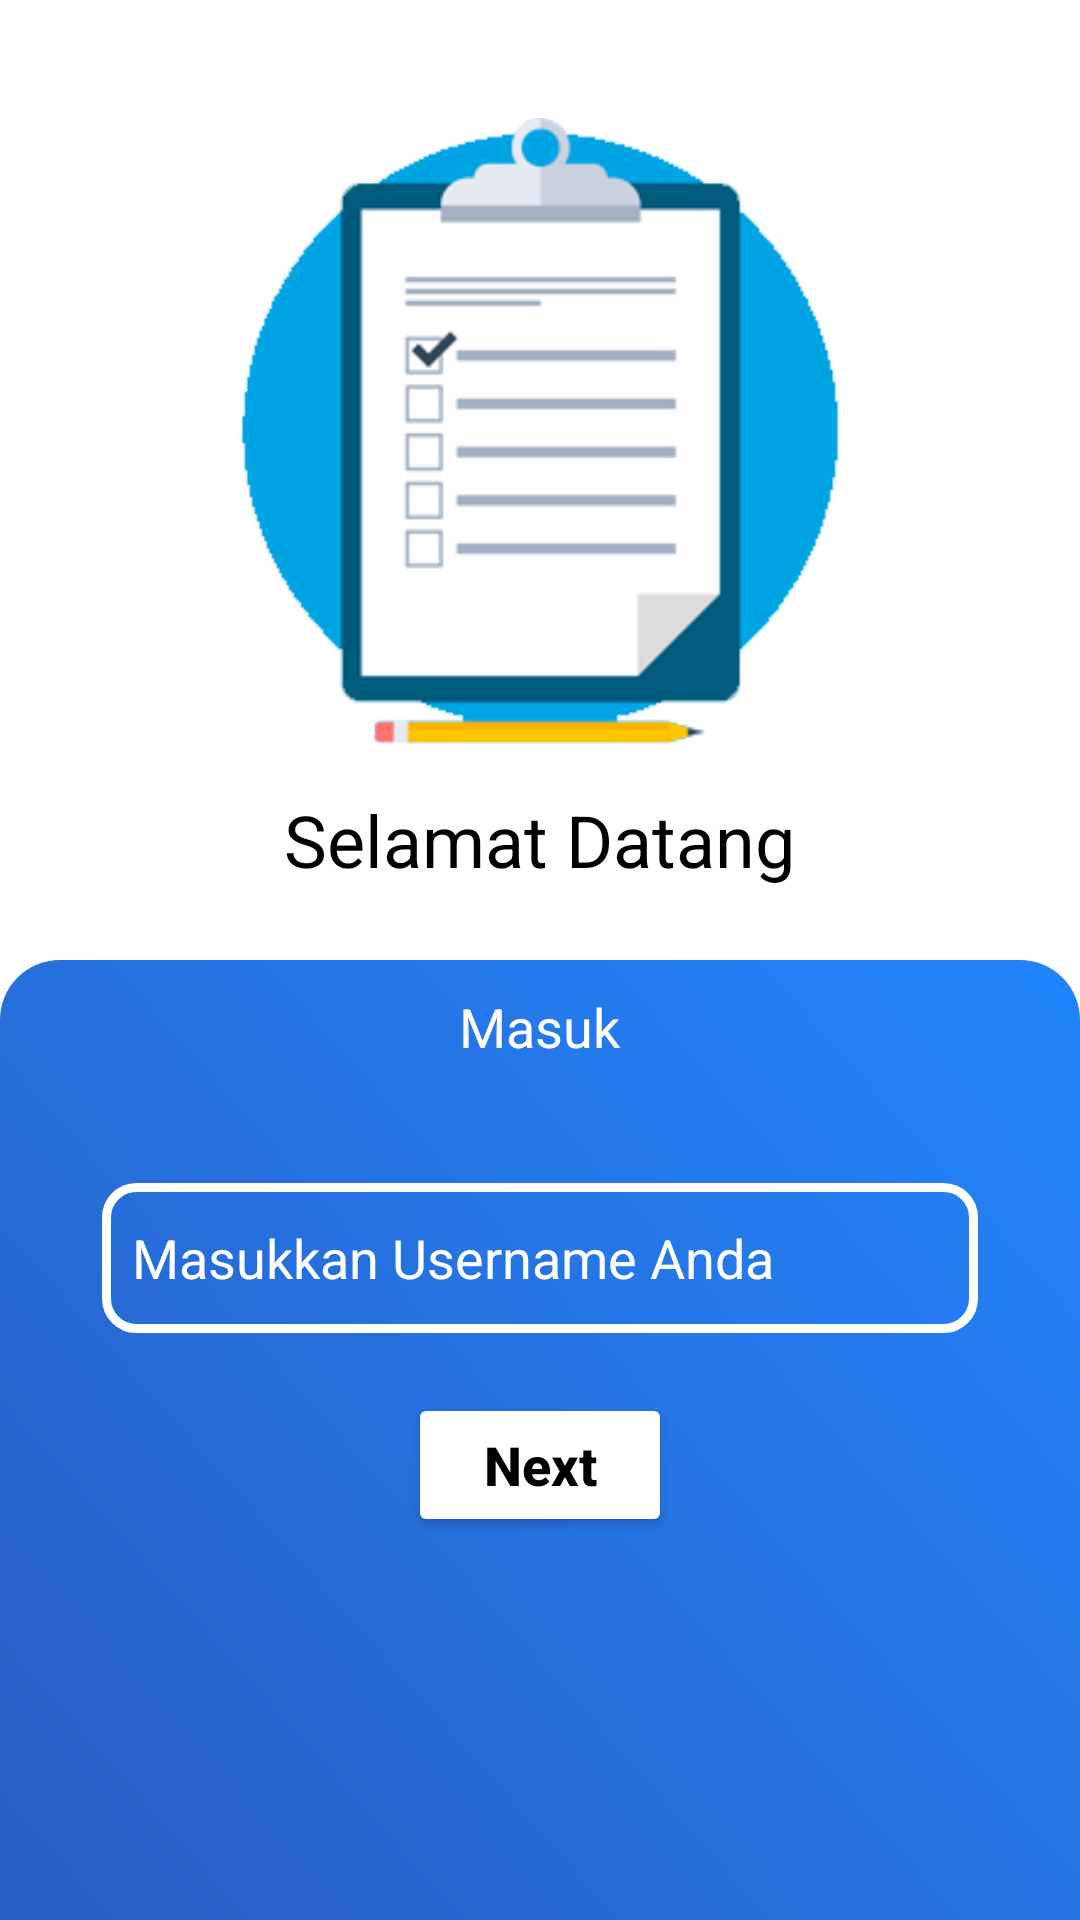

Produce the Android XML layout that renders to this screen, including the resource entries it uses.
<!-- AndroidManifest.xml: application theme Theme.LatihanPraEZNote -->
<!-- res/layout/login_page.xml -->
<?xml version="1.0" encoding="utf-8"?>
<LinearLayout xmlns:android="http://schemas.android.com/apk/res/android"
    xmlns:tools="http://schemas.android.com/tools"
    android:layout_width="match_parent"
    android:layout_height="match_parent"
    android:orientation="vertical">

    <LinearLayout
        android:layout_width="match_parent"
        android:layout_height="match_parent"
        android:layout_weight="1"
        android:gravity="center"
        android:orientation="vertical">

        <ImageView
            android:layout_width="200dp"
            android:layout_height="240dp"
            android:src="@drawable/logo" />

        <TextView
            android:layout_width="wrap_content"
            android:layout_height="wrap_content"
            android:text="@string/selamat_datang"
            android:textColor="@color/black"
            android:textSize="24sp"
            android:textAlignment="center" />


    </LinearLayout>


    <LinearLayout
        android:background="@drawable/bg_gradient"
        android:layout_width="match_parent"
        android:layout_height="match_parent"
        android:layout_weight="1"
        android:paddingHorizontal="34dp"
        android:orientation="vertical"
        android:gravity="center_horizontal">

        <TextView
            android:layout_marginTop="10dp"
            android:layout_width="wrap_content"
            android:layout_height="wrap_content"
            android:text="Masuk"
            android:textSize="18sp"
            android:textColor="@color/white"/>

        <EditText
            android:id="@+id/et_username"
            android:layout_marginTop="40dp"
            android:paddingHorizontal="10dp"
            android:background="@drawable/bg_form_login"
            android:layout_width="match_parent"
            android:layout_height="50dp"
            android:drawableStart="@drawable/ic_round_perm_identity_24"
            android:drawablePadding="10dp"
            android:hint="@string/masukkan_username_anda"
            android:textColor="@color/white"
            android:textColorHint="@color/white"/>

        <Button
            android:id="@+id/btn_next"
            android:layout_width="wrap_content"
            android:layout_height="wrap_content"
            android:layout_marginTop="20dp"
            android:backgroundTint="@color/white"
            android:text="@string/next"
            android:textColor="@color/black"
            android:textAllCaps="false"
            android:textSize="18dp"
            android:textStyle="bold" />


    </LinearLayout>

</LinearLayout>
<!-- resources referenced by this layout -->
<resources>
  <color name="black">#FF000000</color>
  <color name="white">#FFFFFFFF</color>
  <!-- drawable bg_form_login (drawable) -->
  <?xml version="1.0" encoding="utf-8"?>
  <shape android:shape="rectangle"
      xmlns:android="http://schemas.android.com/apk/res/android">
      <corners android:radius="10dp"/>
      <stroke android:color="@color/white" android:width="3dp"/>
  
  
  
  </shape>
  <!-- drawable bg_gradient (drawable) -->
  <?xml version="1.0" encoding="utf-8"?>
  <shape xmlns:android="http://schemas.android.com/apk/res/android" android:shape="rectangle" >
      <gradient
          android:type="linear"
          android:startColor="#2A5EC3"
          android:endColor="#2285FD"
          android:angle="45"/>
      <corners
          android:topRightRadius="20dp"
          android:topLeftRadius="20dp"/>
  </shape>
  <!-- drawable logo: png bitmap (drawable, 14604 bytes) -->
  <string name="masukkan_username_anda">Masukkan Username Anda</string>
  <string name="next">Next</string>
  <string name="selamat_datang">Selamat Datang</string>
  <style name="Theme.LatihanPraEZNote" parent="Theme.MaterialComponents.DayNight.NoActionBar">
          
          <item name="colorPrimary">@color/black</item>
          <item name="colorPrimaryVariant">@color/blue</item>
          <item name="colorOnPrimary">@color/white</item>
          
          <item name="colorSecondary">@color/teal_200</item>
          <item name="colorSecondaryVariant">@color/teal_700</item>
          <item name="colorOnSecondary">@color/white</item>
          
          <item name="android:statusBarColor" tools:targetApi="l">?attr/colorPrimaryVariant</item>
          
      </style>
  <color name="blue">#FF2285FD</color>
  <color name="teal_200">#FF03DAC5</color>
  <color name="teal_700">#FF018786</color>
</resources>
